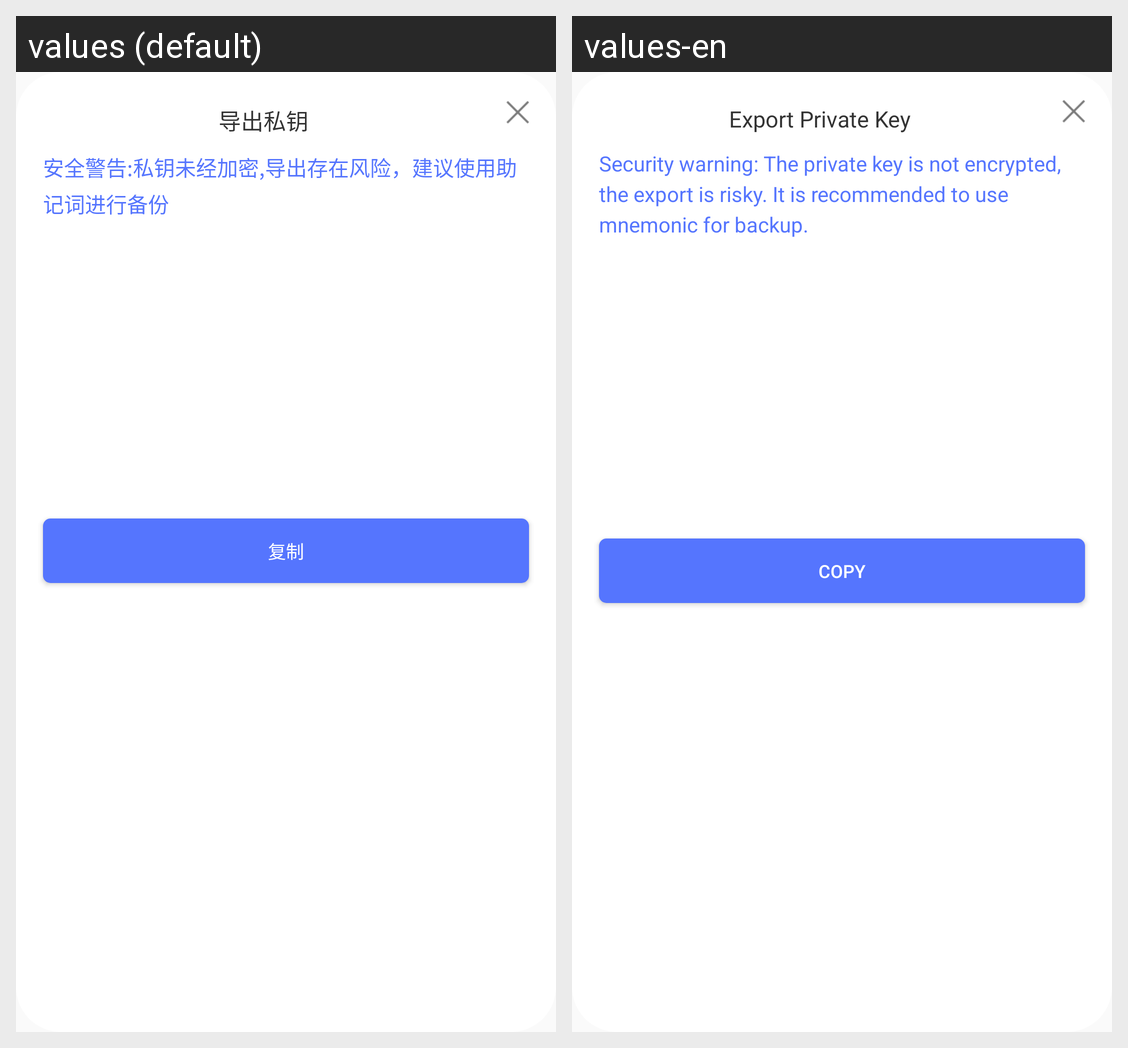

This grid shows one Android layout under two languages. Give, for every string resource on the screen, its name, the default text and each shown locale's text.
Android screen res/layout/export_dialog_two_layout.xml rendered under 2 locales, left to right: values (default), values-en. Device: Nexus 5 (rendered at 1080×1920; each locale shown at half size, 540×960, under a caption strip naming it); theme AppTheme.
Strings drawn on this screen, with the default value and each locale's value (text and hints the layout hard-codes, and strings that could not be matched under every locale, appear in the picture but are not listed):

export_private_key_string
  values: 导出私钥
  values-en: Export Private Key

safety_warning_string
  values: 安全警告:私钥未经加密,导出存在风险，建议使用助记词进行备份
  values-en: Security warning: The private key is not encrypted, the export is risky. It is recommended to use mnemonic for backup.

copy_string
  values: 复制
  values-en: Copy
